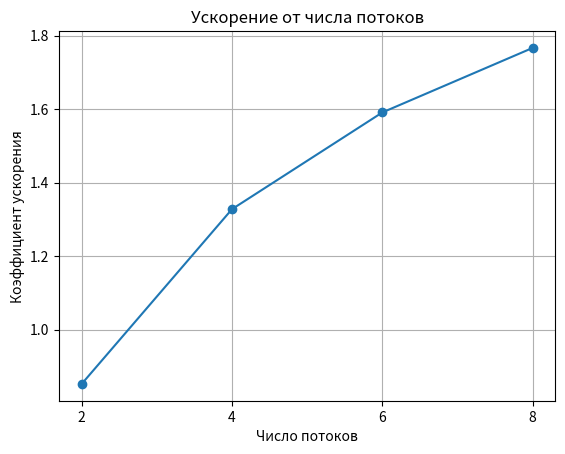

Here is the Python script that generated this plot:
import matplotlib.pyplot as plt

num_threads = [2, 4, 6, 8]
speedup_factors = [0.852706, 1.328117, 1.591187, 1.766731]

plt.plot(num_threads, speedup_factors, marker='o', linestyle='-')
plt.title('Ускорение от числа потоков')
plt.xlabel('Число потоков')
plt.ylabel('Коэффициент ускорения')
plt.grid(True)
plt.xticks(num_threads)
plt.show()
plt.savefig('график#4.png')
